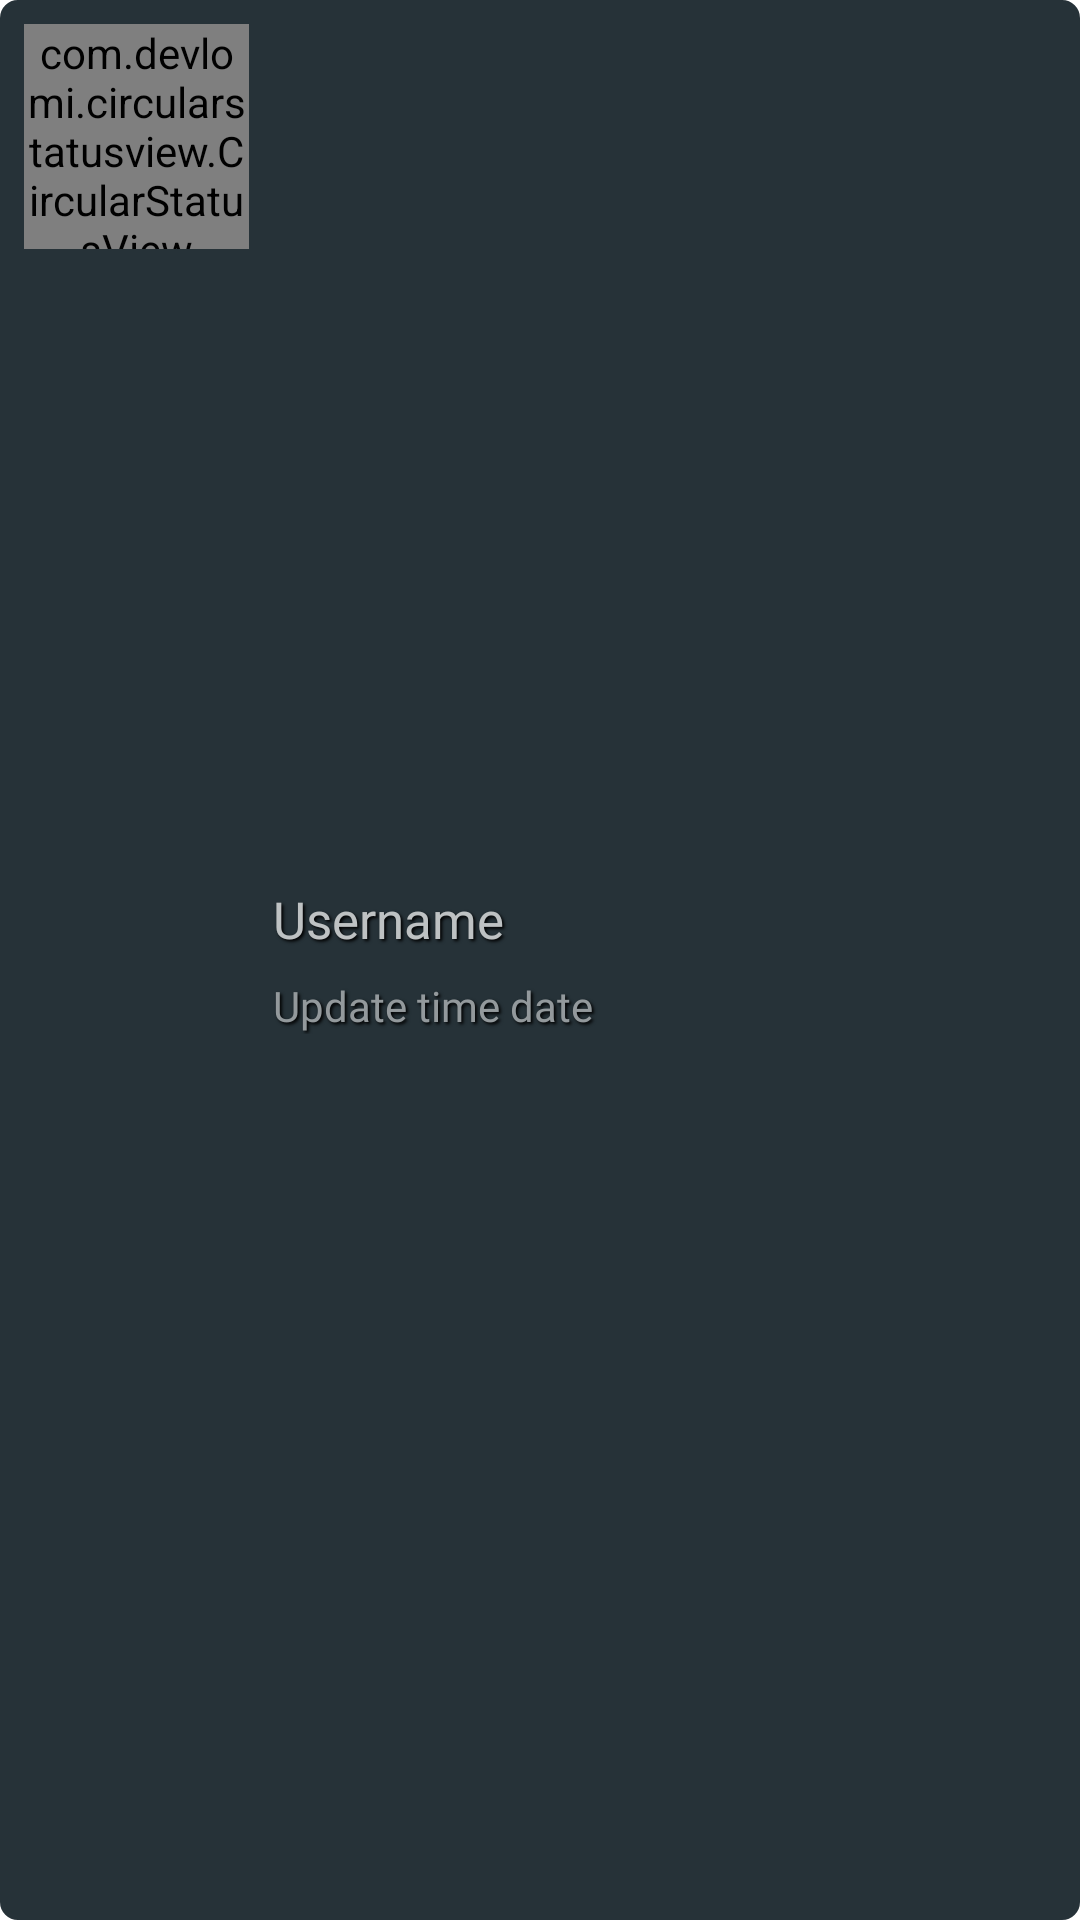

The Android layout XML behind this screen, and the referenced resources:
<!-- AndroidManifest.xml: application theme Theme.Discuter -->
<!-- res/layout/status_layout.xml -->
<?xml version="1.0" encoding="utf-8"?>
<RelativeLayout xmlns:android="http://schemas.android.com/apk/res/android"
    xmlns:app="http://schemas.android.com/apk/res-auto"
    android:layout_width="match_parent"
    android:layout_height="wrap_content"
    android:background="@drawable/groups_item_background"
    android:layout_margin="5dp"
    android:backgroundTint="@color/grey6">

    <RelativeLayout
        android:id="@+id/status_layout"
        android:layout_width="wrap_content"
        android:layout_height="wrap_content"
        android:layout_alignParentLeft="true"
        android:layout_marginLeft="8dp"
        android:layout_marginTop="8dp"
        android:layout_marginBottom="8dp"
        app:layout_constraintLeft_toLeftOf="parent"
        app:layout_constraintTop_toTopOf="parent">

        <de.hdodenhof.circleimageview.CircleImageView
            android:id="@+id/civ_status_profile"
            android:layout_width="75dp"
            android:layout_height="75dp"
            android:layout_centerInParent="true"
            android:padding="6dp"
            android:src="@drawable/default_profile" />

        <com.devlomi.circularstatusview.CircularStatusView
            android:id="@+id/circular_status_view"
            android:layout_width="75dp"
            android:layout_height="75dp"
            android:layout_centerInParent="true"
            app:portion_color="@color/grey3"
            app:portion_spacing="4dp"
            app:portion_width="2dp"
            app:portions_count="1"/>
    </RelativeLayout>

    <RelativeLayout
        android:layout_width="match_parent"
        android:layout_height="wrap_content"
        android:layout_marginStart="8dp"
        android:layout_marginTop="8dp"
        android:layout_marginEnd="8dp"
        android:layout_marginBottom="8dp"
        android:layout_centerVertical="true"
        android:layout_toRightOf="@id/status_layout">

        <TextView
            android:id="@+id/tv_status_of"
            android:layout_width="match_parent"
            android:layout_height="wrap_content"

            android:fontFamily="@font/chewyregular"
            android:shadowColor="@color/black"
            android:shadowDx="2"
            android:shadowDy="2"
            android:shadowRadius="2"
            android:text="Username"
            android:textColor="@color/grey2"
            android:textSize="17sp"></TextView>

        <TextView
            android:id="@+id/tv_status_updateTime"
            android:layout_width="match_parent"
            android:layout_height="wrap_content"
            android:layout_below="@id/tv_status_of"
            android:layout_marginTop="8dp"
            android:fontFamily="@font/chewyregular"
            android:hint="Username"
            android:shadowColor="@color/black"
            android:shadowDx="2"
            android:shadowDy="2"
            android:shadowRadius="2"
            android:text="Update time date"
            android:textColor="@color/grey3"
            android:textSize="14sp"></TextView>

    </RelativeLayout>

</RelativeLayout>
<!-- resources referenced by this layout -->
<resources>
  <color name="black">#FF000000</color>
  <color name="grey2">#BEC2C3</color>
  <color name="grey3">#93999C</color>
  <color name="grey6">#263238</color>
  <!-- drawable groups_item_background (drawable) -->
  <?xml version="1.0" encoding="utf-8"?>
  <shape xmlns:android="http://schemas.android.com/apk/res/android">
      <stroke android:color="@color/grey8" android:width="2dp"/>
      <corners android:radius="5dp" />
      <solid android:color="@color/grey8"/>
  </shape>
  <style name="Theme.Discuter" parent="Theme.MaterialComponents.DayNight.NoActionBar">
          
          <item name="colorPrimary">@color/white</item>
          <item name="colorPrimaryVariant">@color/purple_700</item>
          <item name="colorOnPrimary">@color/white</item>
          
          <item name="colorSecondary">@color/teal_200</item>
          <item name="colorSecondaryVariant">@color/teal_200</item>
          <item name="colorOnSecondary">@color/white</item>
          
          <item name="android:statusBarColor" tools:targetApi="l">?attr/colorPrimaryVariant</item>
          
      </style>
  <color name="grey8">#222D32</color>
  <color name="white">#FFFFFFFF</color>
  <color name="purple_700">#222D32</color>
  <color name="teal_200">#FF03DAC5</color>
</resources>
